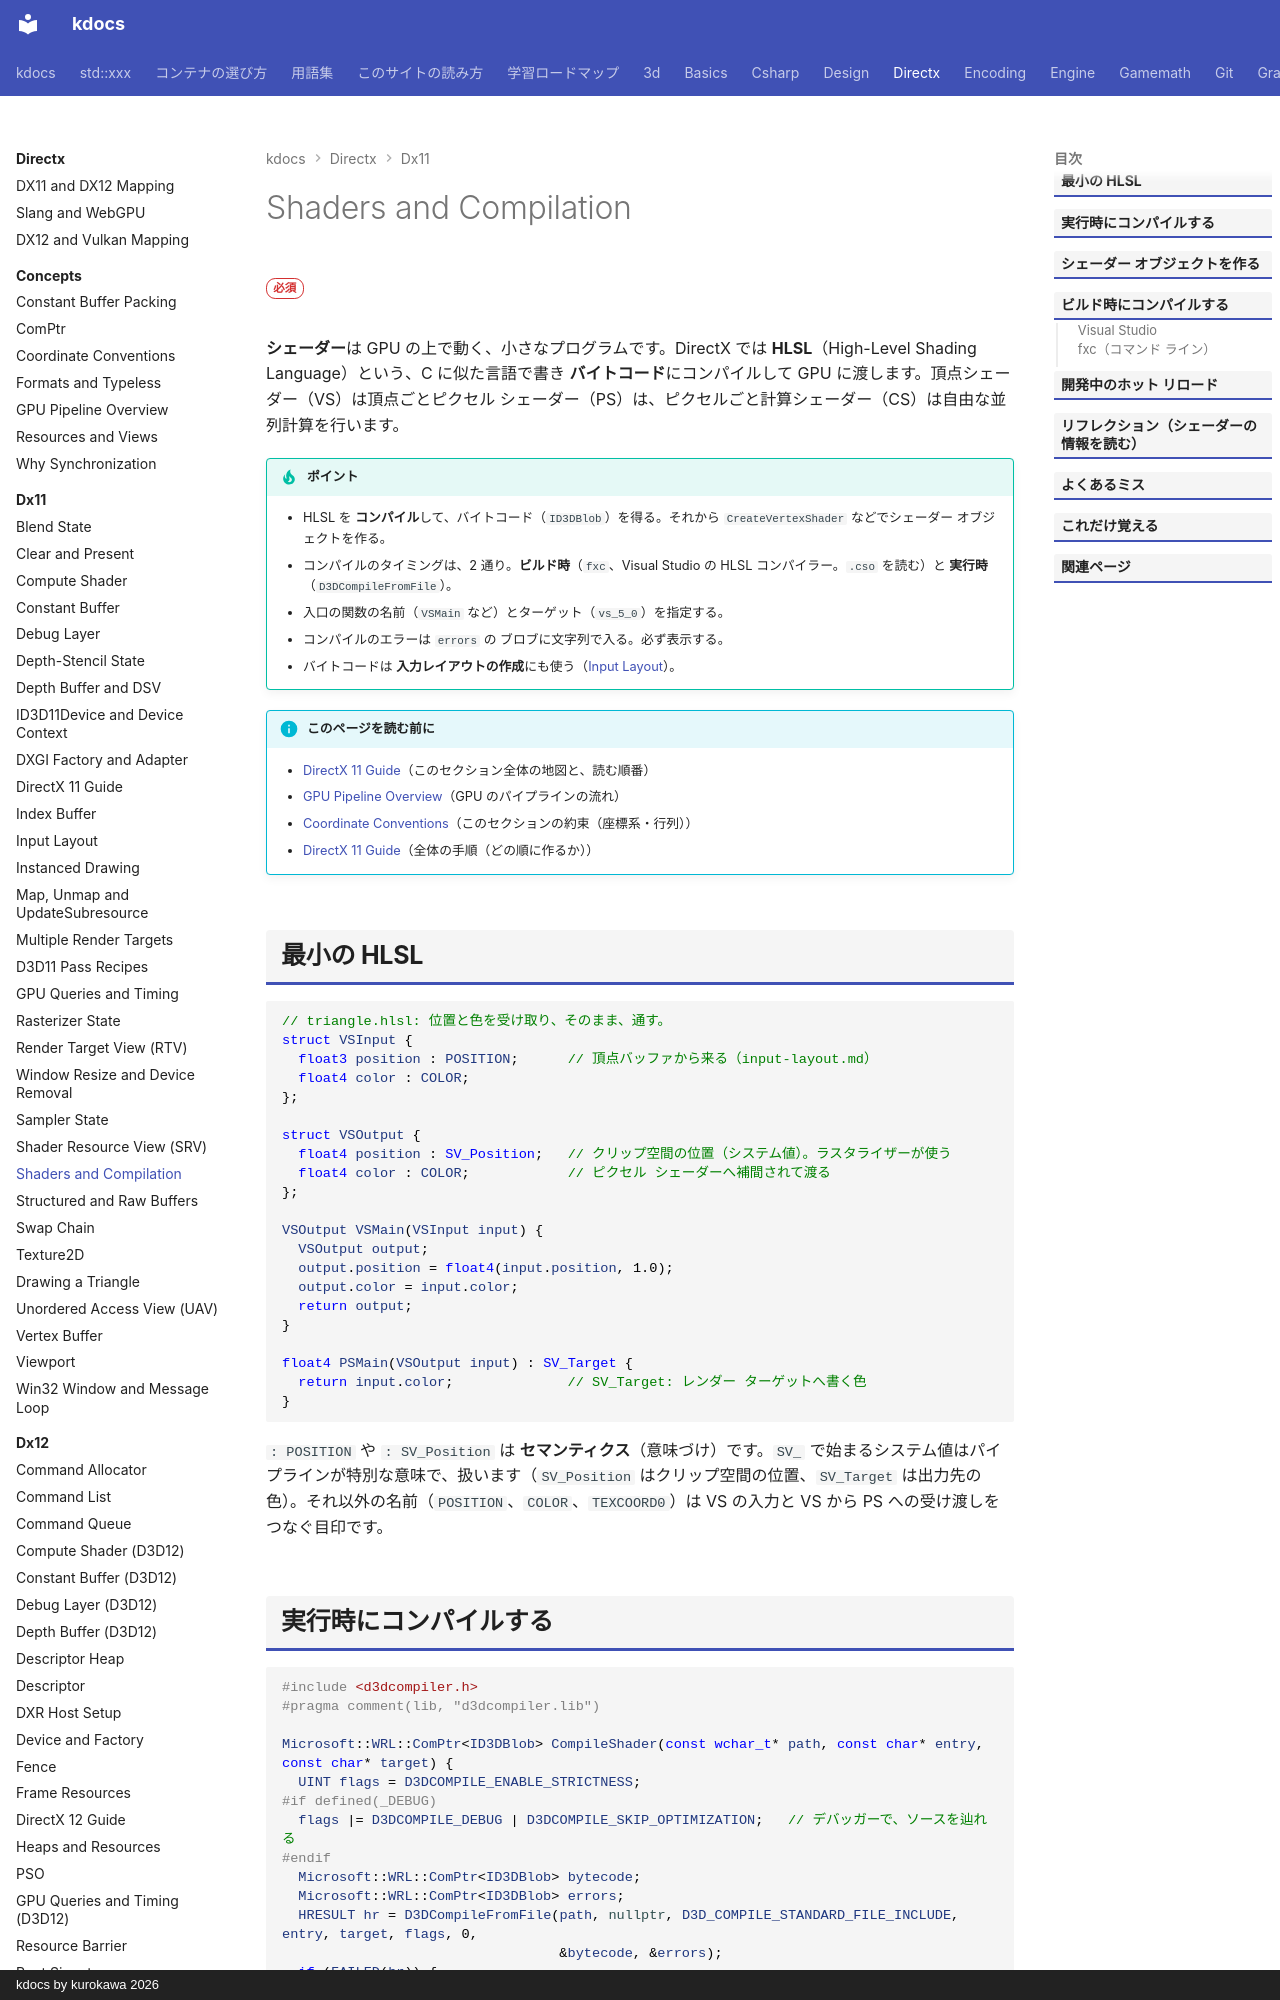

repository: qwzxdf/kdocs · page: directx/dx11/shaders/index.html · generator: mkdocs · copyright: kdocs by kurokawa 2026

---
title: Shaders and Compilation
tags:
  - DirectX
---

# Shaders and Compilation

<div class="page-badges" markdown>
<span class="rank rank-must">必須</span>
</div>

<strong>シェーダー</strong>は GPU の上で動く、小さなプログラムです。DirectX では <strong>HLSL</strong>（High-Level Shading Language）という、C に似た言語で書き <strong>バイトコード</strong>にコンパイルして GPU に渡します。頂点シェーダー（VS）は頂点ごとピクセル シェーダー（PS）は、ピクセルごと計算シェーダー（CS）は自由な並列計算を行います。

!!! tip "ポイント"
    - HLSL を <strong>コンパイル</strong>して、バイトコード（`ID3DBlob`）を得る。それから `CreateVertexShader` などでシェーダー オブジェクトを作る。
    - コンパイルのタイミングは、2 通り。<strong>ビルド時</strong>（`fxc`、Visual Studio の HLSL コンパイラー。`.cso` を読む）と <strong>実行時</strong>（`D3DCompileFromFile`）。
    - 入口の関数の名前（`VSMain` など）とターゲット（`vs_5_0`）を指定する。
    - コンパイルのエラーは `errors` の ブロブに文字列で入る。必ず表示する。
    - バイトコードは <strong>入力レイアウトの作成</strong>にも使う（[Input Layout](input-layout.md)）。

!!! info "このページを読む前に"
    - [DirectX 11 Guide](index.md)（このセクション全体の地図と、読む順番）
    - [GPU Pipeline Overview](../concepts/gpu-pipeline.md)（GPU のパイプラインの流れ）
    - [Coordinate Conventions](../concepts/conventions.md)（このセクションの約束（座標系・行列））
    - [DirectX 11 Guide](guide.md)（全体の手順（どの順に作るか））

## 最小の HLSL

```hlsl
// triangle.hlsl: 位置と色を受け取り、そのまま、通す。
struct VSInput {
  float3 position : POSITION;      // 頂点バッファから来る（input-layout.md）
  float4 color : COLOR;
};

struct VSOutput {
  float4 position : SV_Position;   // クリップ空間の位置（システム値）。ラスタライザーが使う
  float4 color : COLOR;            // ピクセル シェーダーへ補間されて渡る
};

VSOutput VSMain(VSInput input) {
  VSOutput output;
  output.position = float4(input.position, 1.0);
  output.color = input.color;
  return output;
}

float4 PSMain(VSOutput input) : SV_Target {
  return input.color;              // SV_Target: レンダー ターゲットへ書く色
}
```

`: POSITION` や `: SV_Position` は <strong>セマンティクス</strong>（意味づけ）です。`SV_` で始まるシステム値はパイプラインが特別な意味で、扱います（`SV_Position` はクリップ空間の位置、`SV_Target` は出力先の色）。それ以外の名前（`POSITION`、`COLOR`、`TEXCOORD0`）は VS の入力と VS から PS への受け渡しをつなぐ目印です。
